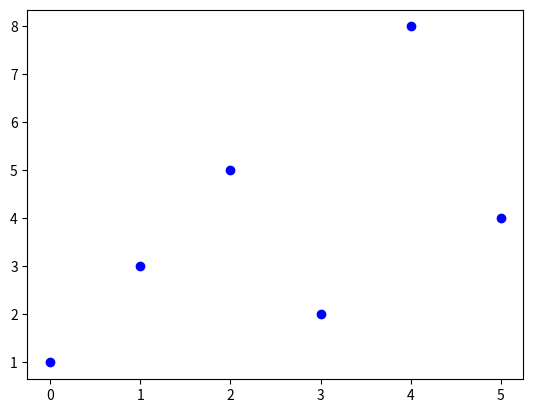

Generate this figure with matplotlib:
import matplotlib.pyplot as plt
import numpy as np

# Example list of values
data_list = [1, 3, 5, 2, 8, 4]

# Create a figure and axis
fig, ax = plt.subplots()

# Plot each element with a time delay
for i, value in enumerate(data_list):
    ax.plot(i, value, 'bo')  # 'bo' represents blue circles
    plt.pause(1)  # Adjust the time delay (in seconds)

# Show the final plot
plt.show()
